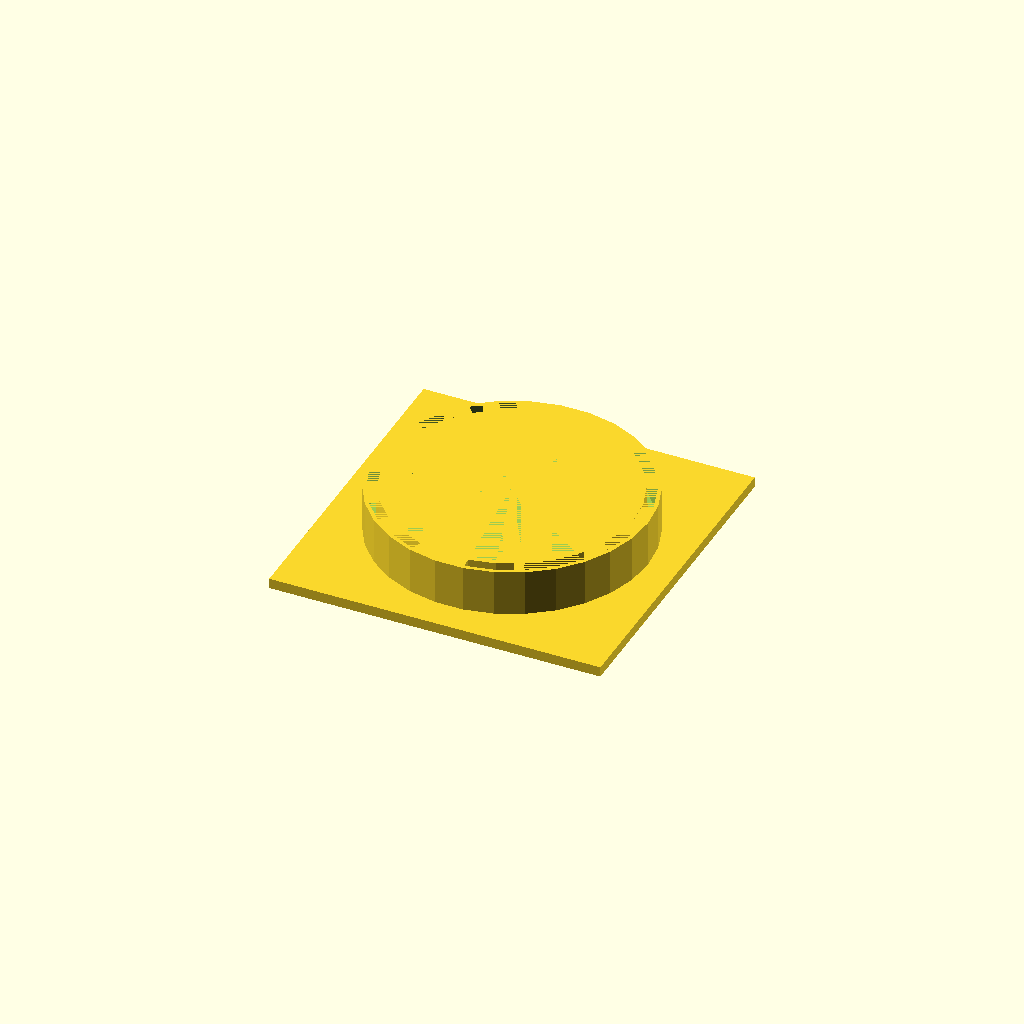
Cell 1: the model at its default parameters.
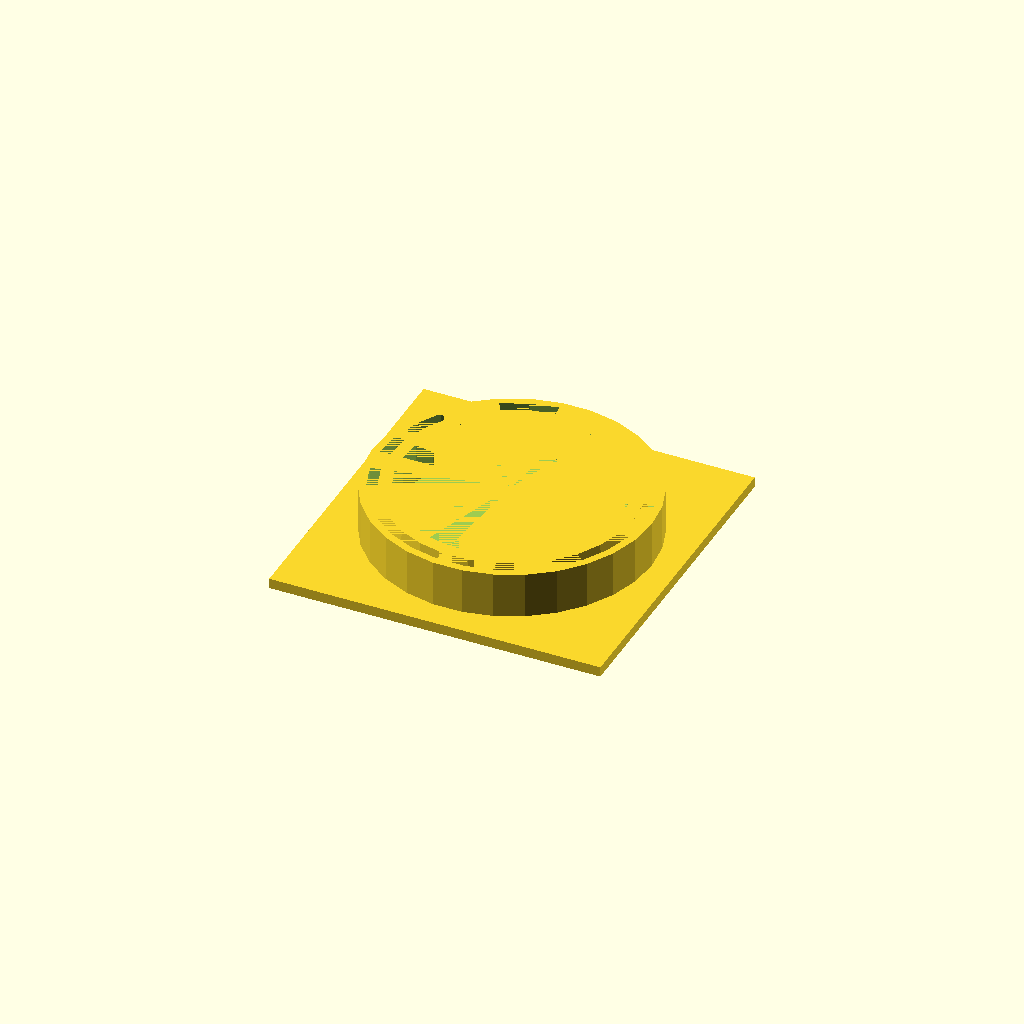
Cell 2 — wall_thickness set to 3, the other parameters unchanged.
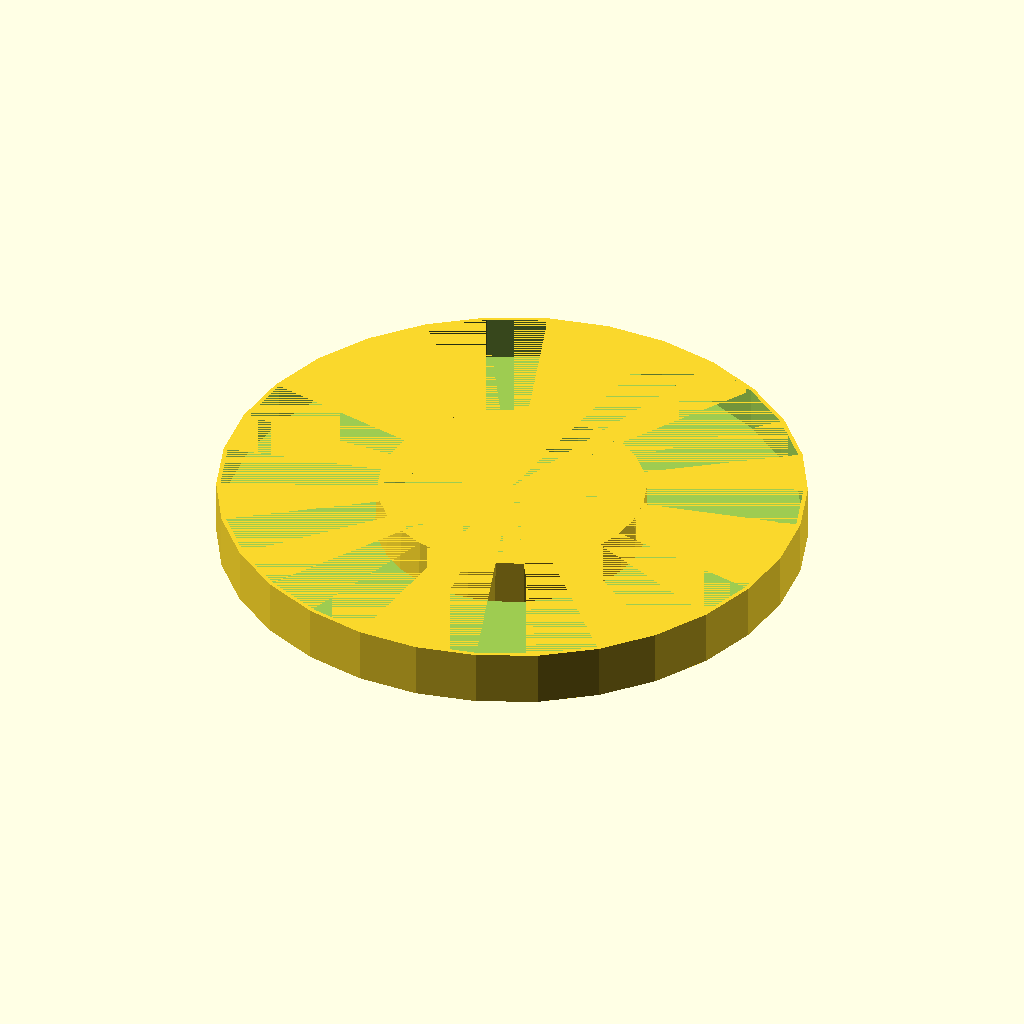
Cell 3: od = 103.8 (everything else at default).
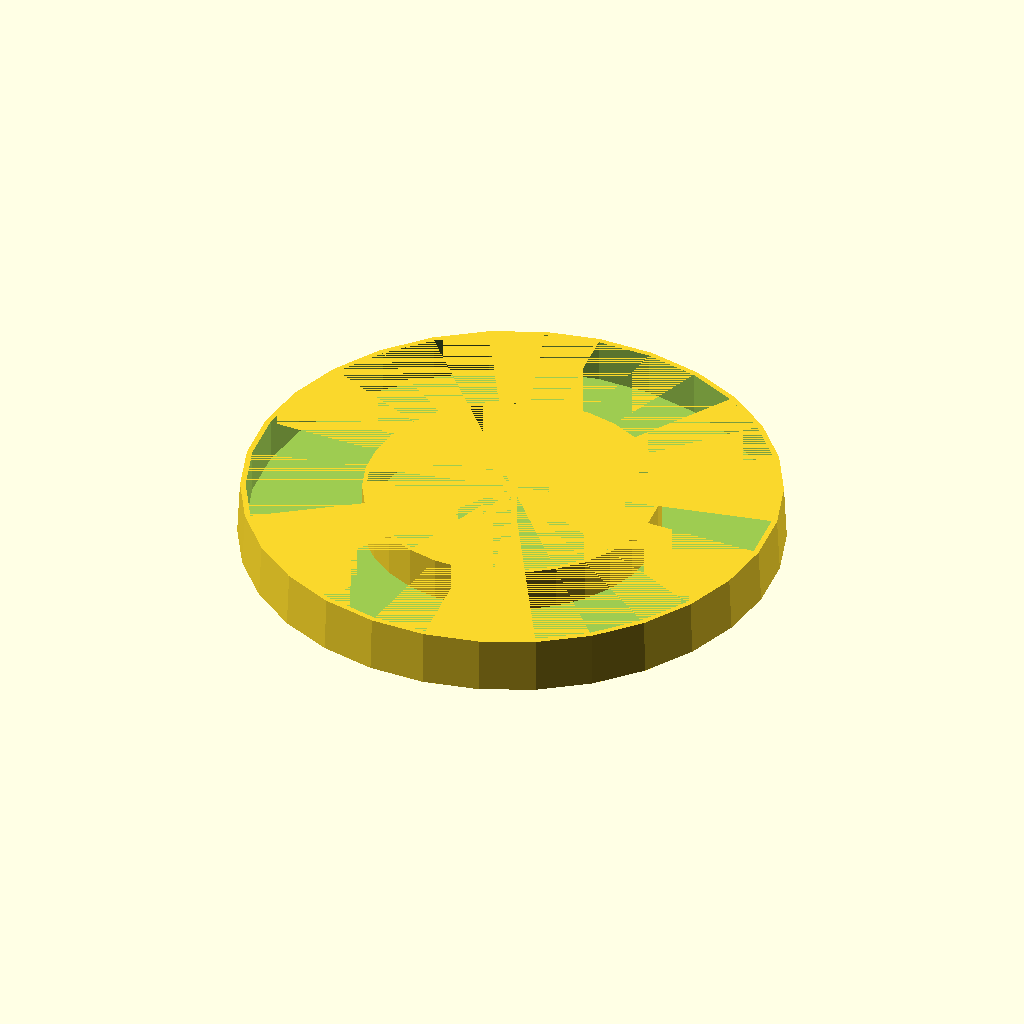
Cell 4: id = 97.8 (everything else at default).
One fixed orthographic camera (rotation 55°, 0°, 25°; colour scheme Cornfield) for every cell.
The OpenSCAD source (inputs/thingiverse/files/thing-3645986/files/Tube-stand.scad):
//48.90, 51.45mm
wall_thickness = 1.5;    //Wall thickness
od=51.90;                //Outer diameter of tube       
id=48.90;                //Inner diameter of tube
difference(){                               //Comment to remove outer ring
    cylinder (10, d=od+wall_thickness);
    translate([0,0,2]){
    cylinder (8, d=od);
}}
difference(){                               // Comment to remove inner ring
    cylinder (10, d1=id,d2=id-1);
    translate([0,0,2]){
    cylinder (8, d=id-(2*wall_thickness));
}}

cube([65,65,2],center=true);                //Comment to remove base
Parameter table extracted from the source (name, type, default, range or options):
wall_thickness: number, default 1.5
od: number, default 51.9
id: number, default 48.9
